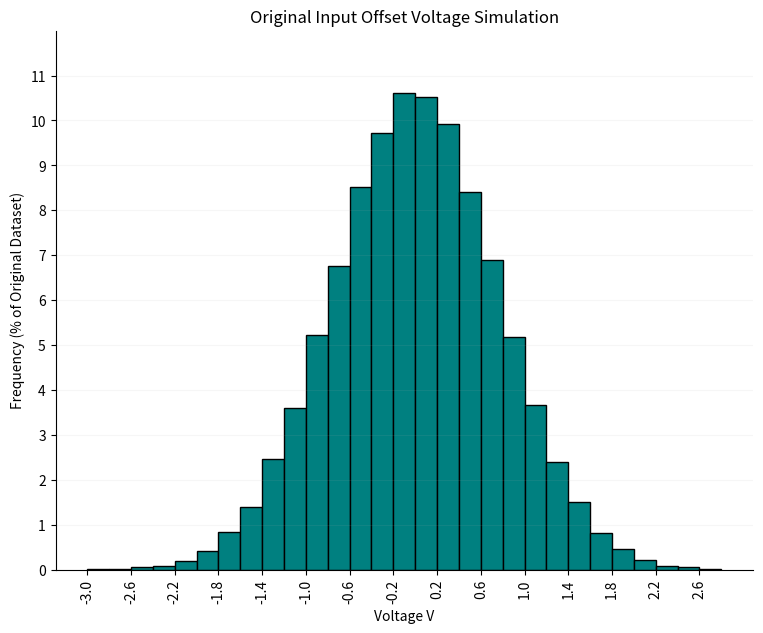
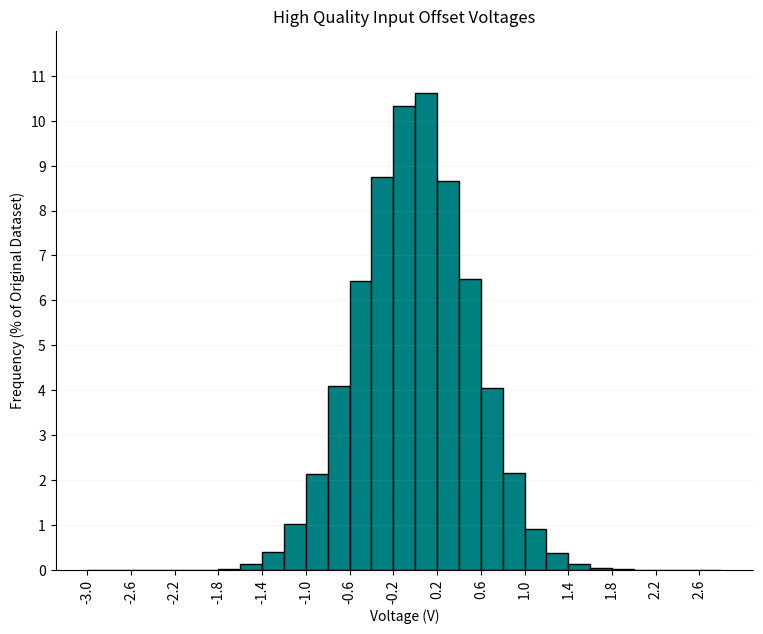
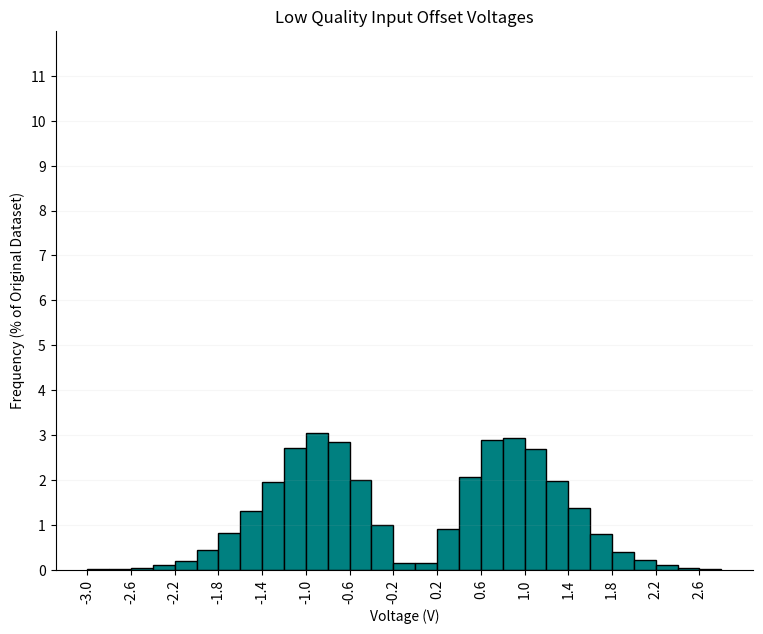

Here is the Python script that generated these plots, in order:
import matplotlib.pyplot as plt
import numpy as np

TYP = 1.5
MINMAX = 5
STDEV_REQ = 0.5

# PART A
"""
Generate 10^5 values to create dataset for OPA445AP
Get mean, std, max, min
Create histogram
"""


def data():
    std = TYP / 2  # because typical more important than minmax imo
    # std = (MINMAX/4)
    dataset = np.random.normal(0, std, 100000)
    mask = dataset <= 3.05
    dataset = dataset[mask]
    mask = dataset >= -3.05
    dataset = dataset[mask]
    weights = np.ones_like(dataset) * (100.0 / len(dataset))
    print("mean = " + str(np.mean(dataset)))
    print("std = " + str(np.std(dataset)))
    print("max = " + str(np.max(dataset)))
    print("min = " + str(np.min(dataset)))
    print("typical = " + str(2 * np.std(dataset)))
    print("MINMAX = " + str(4 * np.std(dataset)))
    plt.figure(figsize=(9, 7))
    plt.hist(dataset, bins=np.arange(-3, 3, 0.2), weights=weights, edgecolor="black", color="teal")
    plt.grid(axis = "y", alpha = 0.1)
    plt.xticks(np.arange(-3, 3, 0.4),rotation='vertical')
    plt.yticks(np.arange(0, 12, 1))
    plt.ylim(0, 12)
    plt.title("Original Input Offset Voltage Simulation")
    plt.xlabel("Voltage V")
    plt.ylabel("Frequency (% of Original Dataset)")
    plt.show()
    return dataset


# PART B
"""
Extract samples to specify in datasheet that we have OA with a typical value of 1mV and a max of 3mV
Statistics and number with this higher performance
Statistics and number of other
Histograms
"""


def sort(dataset):
    leftover_mask = (dataset < -1.05) | (dataset > 1.05)
    negative_ds = dataset[leftover_mask]
    mask = dataset <= 1.05
    dataset = dataset[mask]
    mask = dataset >= -1.05
    dataset = dataset[mask]

    print("TASK 1B")
    print("mean = " + str(np.mean(dataset)))
    print("std = " + str(np.std(dataset)))
    print("max = " + str(np.max(dataset)))
    print("min = " + str(np.min(dataset)))
    print("typical = " + str(2 * np.std(dataset)))
    print("MINMAX = " + str(4 * np.std(dataset)))
    ___, bins, ___ = plt.hist(dataset, bins='rice', edgecolor = "black")
    plt.xticks(bins)
    plt.title("High Quality Input Offset Voltages")
    plt.xlabel("Voltage (V)")
    plt.ylabel("Frequency")
    plt.show()

    print("TASK 1B")
    print("mean = " + str(np.mean(negative_ds)))
    print("std = " + str(np.std(negative_ds)))
    print("max = " + str(np.max(negative_ds)))
    print("min = " + str(np.min(negative_ds)))
    print("typical = " + str(2 * np.std(negative_ds)))
    print("MINMAX = " + str(4 * np.std(negative_ds)))
    ___, bins, ___ = plt.hist(negative_ds, bins=np.arange(-3.05, 3.05, 0.1), edgecolor = "black")
    plt.xticks(np.arange(-3, 3, 0.4),rotation='vertical')
    plt.title("Low Quality Input Offset Voltages")
    plt.xlabel("Voltage (V)")
    plt.ylabel("Frequency")
    plt.show()

    return 0

def sort_new(dataset):
    total_original_count = len(dataset)
    ratio = (TYP/2) / STDEV_REQ
    good = []
    bad = []
    while(len(good) < 50000):
        candidates = np.random.normal(0, TYP/2, 100000)
        u = np.random.uniform(0, ratio * (1 / ((TYP/2) * np.sqrt(2 * np.pi))) * np.exp(-0.5 * (candidates / (TYP /2)) ** 2))
        accept = u <= (1 / (STDEV_REQ * np.sqrt(2 * np.pi))) * np.exp(-0.5 * (candidates / STDEV_REQ) ** 2)
        good.extend(candidates[accept])
        bad.extend(candidates[~accept])
    dataset = np.array(good)
    dataset_neg = np.array(bad)
    dataset = dataset[(dataset <= 3.05) & (dataset >= -3.05)]
    dataset_neg = dataset_neg[(dataset_neg <= 3.05) & (dataset_neg >= -3.05)]
    print("ACCEPT")
    print("mean = " + str(np.mean(dataset)))
    print("std = " + str(np.std(dataset)))
    print("max = " + str(np.max(dataset)))
    print("min = " + str(np.min(dataset)))
    print("typical = " + str(2 * np.std(dataset)))
    print("MINMAX = " + str(4 * np.std(dataset)))
    good_weights = np.ones_like(dataset) * (100.0 / total_original_count)
    plt.figure(figsize=(9, 7))
    plt.hist(dataset, bins=np.arange(-3, 3, 0.2), weights=good_weights, edgecolor="black", color="teal")
    #___, bins, ___ = plt.hist(dataset, bins=np.arange(-3, 3, 0.2), edgecolor = "black")
    plt.xticks(np.arange(-3, 3, 0.4),rotation='vertical')
    plt.yticks(np.arange(0, 12, 1))
    plt.ylim(0, 12)
    plt.grid(axis = "y", alpha = 0.1)
    plt.title("High Quality Input Offset Voltages")
    plt.xlabel("Voltage (V)")
    plt.ylabel("Frequency (% of Original Dataset)")
    plt.show()
    print("REJECT")
    print("mean = " + str(np.mean(dataset_neg)))
    print("std = " + str(np.std(dataset_neg)))
    print("max = " + str(np.max(dataset_neg)))
    print("min = " + str(np.min(dataset_neg)))
    print("typical = " + str(2 * np.std(dataset_neg)))
    print("MINMAX = " + str(4 * np.std(dataset_neg)))
    dataset_neg = dataset_neg[:total_original_count]
    neg_weights = np.ones_like(dataset_neg) * (100.0 / total_original_count)
    plt.figure(figsize=(9, 7))
    plt.hist(dataset_neg, bins=np.arange(-3, 3, 0.2), weights=neg_weights, edgecolor="black", color="teal")  
    plt.xticks(np.arange(-3, 3, 0.4),rotation='vertical')
    plt.yticks(np.arange(0, 12, 1))
    plt.ylim(0, 12)
    plt.grid(axis = "y", alpha = 0.1)
    plt.title("Low Quality Input Offset Voltages")
    plt.xlabel("Voltage (V)")
    plt.ylabel("Frequency (% of Original Dataset)")
    plt.show()
    
    return 0


def main():
    plt.rc('axes.spines', top=False, right=False, left=True, bottom=True)
    dataset = data()
    sort_new(dataset)


if __name__ == "__main__":
    main()
